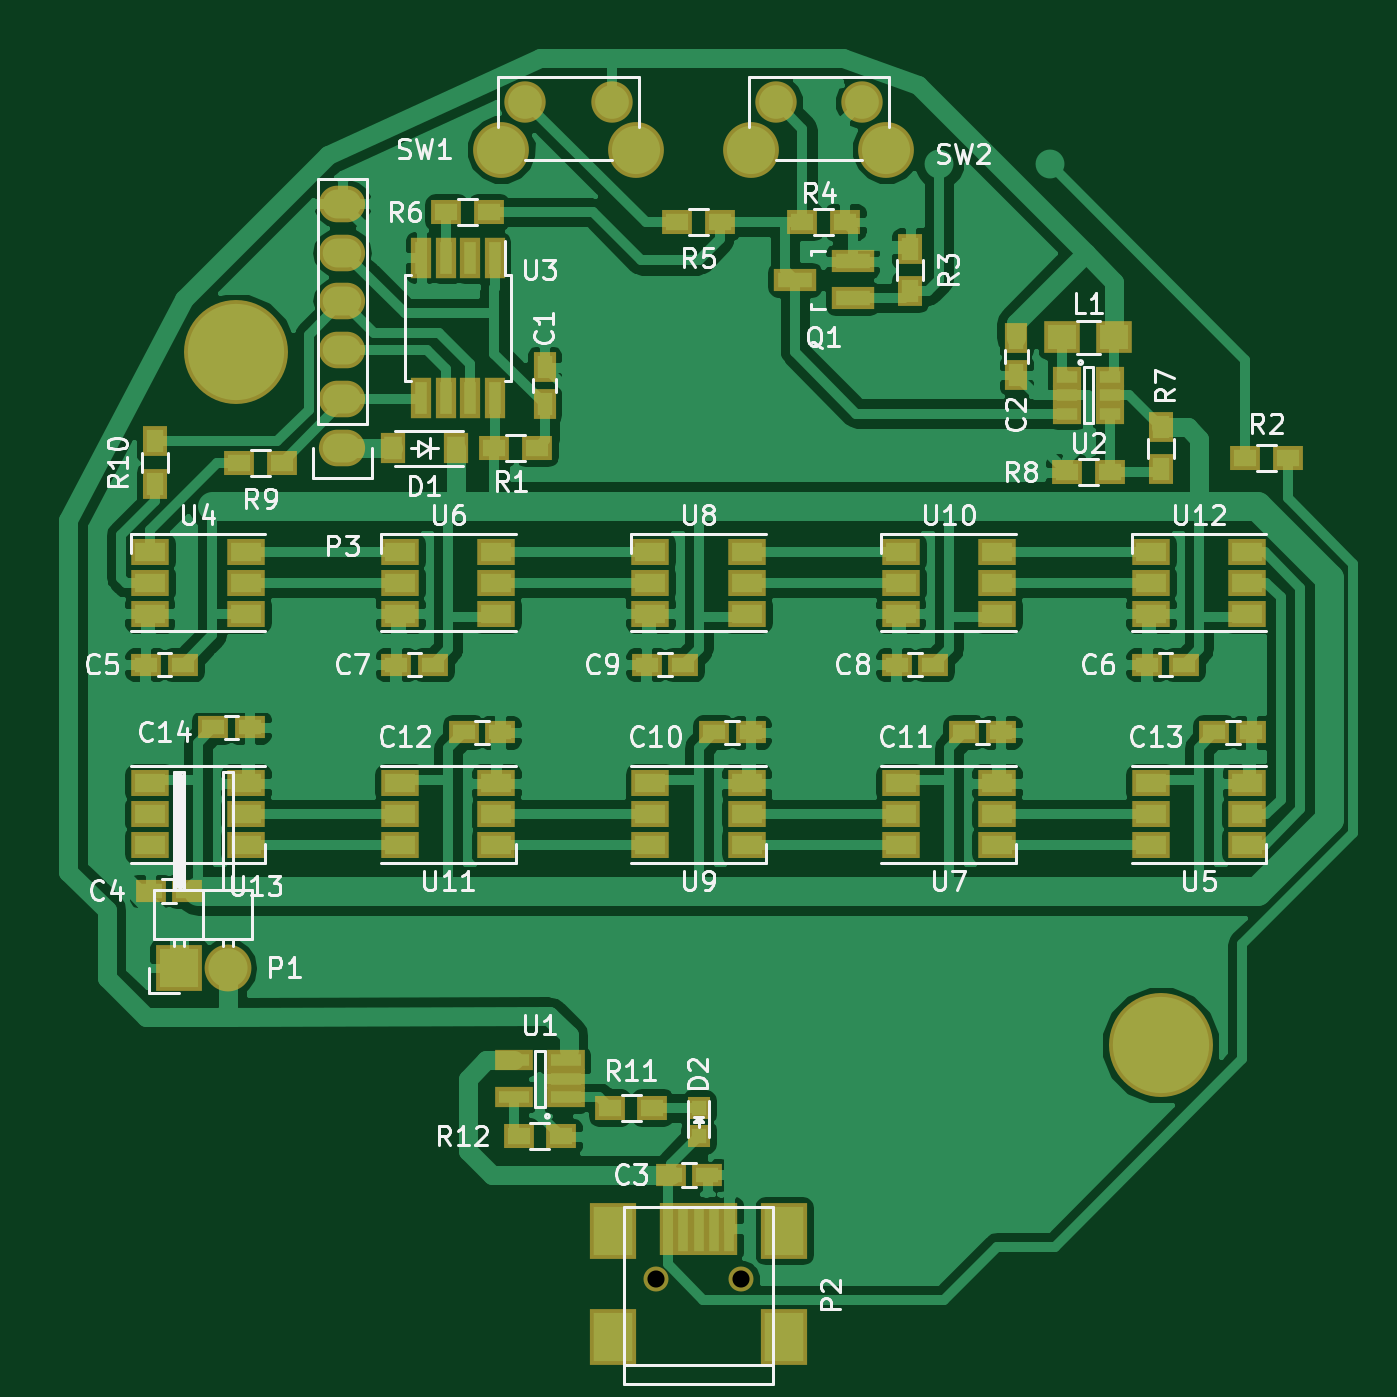
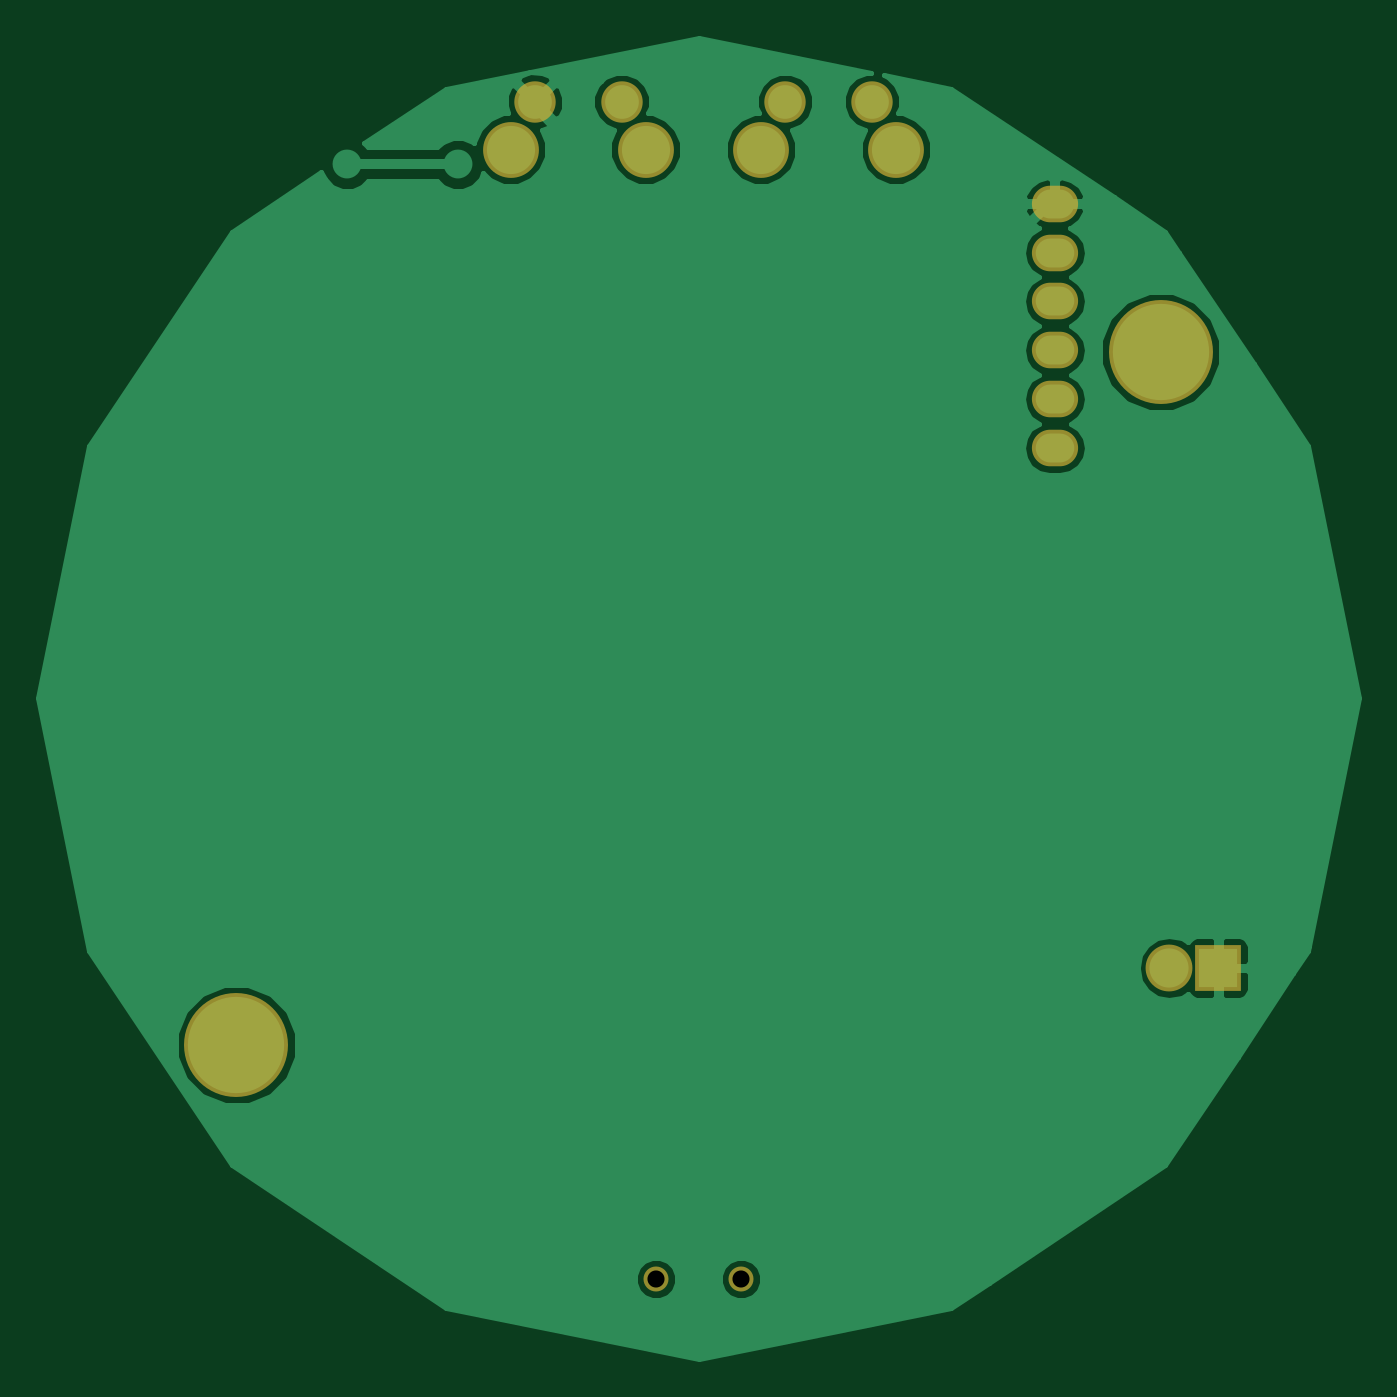
Circuit board: 7 layer files. Board 68.6 x 68.6 mm.
- drill: Ergobag-NPTH.drl (186 bytes)
- bottom_copper: Ergobag.GBL (20876 bytes)
- bottom_silk: Ergobag.GBO (270 bytes)
- bottom_mask: Ergobag.GBS (964 bytes)
- top_copper: Ergobag.GTL (118206 bytes)
- top_silk: Ergobag.GTO (40828 bytes)
- top_mask: Ergobag.GTS (5027 bytes)

=== drill: Ergobag-NPTH.drl ===
M48
;DRILL file {KiCad 4.0.2-stable} date 2016. 09. 14. 22:42:18
;FORMAT={-:-/ absolute / inch / decimal}
FMAT,2
INCH,TZ
T1C0.035
%
G90
G05
M72
T1
X1.8819Y-3.1555
X2.0551Y-3.1555
T0
M30

=== bottom_copper: Ergobag.GBL (20876 bytes, source omitted) ===
=== bottom_silk: Ergobag.GBO ===
G04 #@! TF.FileFunction,Legend,Bot*
%FSLAX46Y46*%
G04 Gerber Fmt 4.6, Leading zero omitted, Abs format (unit mm)*
G04 Created by KiCad (PCBNEW 4.0.2-stable) date 2016. 09. 14. 22:41:56*
%MOMM*%
G01*
G04 APERTURE LIST*
%ADD10C,0.100000*%
G04 APERTURE END LIST*
D10*
M02*

=== bottom_mask: Ergobag.GBS ===
G04 #@! TF.FileFunction,Soldermask,Bot*
%FSLAX46Y46*%
G04 Gerber Fmt 4.6, Leading zero omitted, Abs format (unit mm)*
G04 Created by KiCad (PCBNEW 4.0.2-stable) date 2016. 09. 14. 22:41:56*
%MOMM*%
G01*
G04 APERTURE LIST*
%ADD10C,0.100000*%
%ADD11R,2.432000X2.432000*%
%ADD12O,2.432000X2.432000*%
%ADD13C,1.299160*%
%ADD14O,2.400000X1.900000*%
%ADD15C,2.900000*%
%ADD16C,2.150000*%
%ADD17C,5.400000*%
G04 APERTURE END LIST*
D10*
D11*
X23000000Y-64000000D03*
D12*
X25540000Y-64000000D03*
D13*
X47800360Y-80149100D03*
X52199640Y-80149100D03*
D14*
X31500000Y-37000000D03*
X31500000Y-34460000D03*
X31500000Y-31920000D03*
X31500000Y-29380000D03*
X31500000Y-26840000D03*
X31500000Y-24300000D03*
D15*
X46760000Y-21490000D03*
D16*
X45500000Y-19000000D03*
X41000000Y-19000000D03*
D15*
X39750000Y-21490000D03*
X59760000Y-21490000D03*
D16*
X58500000Y-19000000D03*
X54000000Y-19000000D03*
D15*
X52750000Y-21490000D03*
D17*
X74000000Y-68000000D03*
X26000000Y-32000000D03*
M02*

=== top_copper: Ergobag.GTL (118206 bytes, source omitted) ===
=== top_silk: Ergobag.GTO (40828 bytes, source omitted) ===
=== top_mask: Ergobag.GTS ===
G04 #@! TF.FileFunction,Soldermask,Top*
%FSLAX46Y46*%
G04 Gerber Fmt 4.6, Leading zero omitted, Abs format (unit mm)*
G04 Created by KiCad (PCBNEW 4.0.2-stable) date 2016. 09. 14. 22:41:56*
%MOMM*%
G01*
G04 APERTURE LIST*
%ADD10C,0.100000*%
%ADD11R,1.150000X1.600000*%
%ADD12R,1.600000X1.150000*%
%ADD13R,1.310000X1.620000*%
%ADD14R,1.900000X1.700000*%
%ADD15R,2.432000X2.432000*%
%ADD16O,2.432000X2.432000*%
%ADD17R,0.900380X2.701240*%
%ADD18R,2.398980X2.899360*%
%ADD19C,1.299160*%
%ADD20O,2.400000X1.900000*%
%ADD21R,2.200860X1.200100*%
%ADD22R,1.600000X1.300000*%
%ADD23R,1.300000X1.600000*%
%ADD24C,2.900000*%
%ADD25C,2.150000*%
%ADD26R,1.960000X1.050000*%
%ADD27R,1.460000X1.050000*%
%ADD28R,1.050000X2.100000*%
%ADD29R,2.000000X1.400000*%
%ADD30C,5.400000*%
%ADD31R,1.197560X1.197560*%
G04 APERTURE END LIST*
D10*
D11*
X42000000Y-34700000D03*
X42000000Y-32800000D03*
X66500000Y-31300000D03*
X66500000Y-33200000D03*
D12*
X48550000Y-74750000D03*
X50450000Y-74750000D03*
X23450000Y-60000000D03*
X21550000Y-60000000D03*
X23200000Y-48250000D03*
X21300000Y-48250000D03*
X76800000Y-51750000D03*
X78700000Y-51750000D03*
X36200000Y-48250000D03*
X34300000Y-48250000D03*
X63800000Y-51750000D03*
X65700000Y-51750000D03*
X49200000Y-48250000D03*
X47300000Y-48250000D03*
X50800000Y-51750000D03*
X52700000Y-51750000D03*
X62200000Y-48250000D03*
X60300000Y-48250000D03*
X37800000Y-51750000D03*
X39700000Y-51750000D03*
X75200000Y-48250000D03*
X73300000Y-48250000D03*
X24800000Y-51500000D03*
X26700000Y-51500000D03*
D13*
X37385000Y-37000000D03*
X34115000Y-37000000D03*
D14*
X71600000Y-31250000D03*
X68900000Y-31250000D03*
D15*
X23000000Y-64000000D03*
D16*
X25540000Y-64000000D03*
D17*
X48399800Y-77550680D03*
X49199900Y-77550680D03*
X50000000Y-77550680D03*
X50800100Y-77550680D03*
X51600200Y-77550680D03*
D18*
X45549920Y-77649740D03*
X45549920Y-83148840D03*
X54450080Y-77649740D03*
X54450080Y-83148840D03*
D19*
X47800360Y-80149100D03*
X52199640Y-80149100D03*
D20*
X31500000Y-37000000D03*
X31500000Y-34460000D03*
X31500000Y-31920000D03*
X31500000Y-29380000D03*
X31500000Y-26840000D03*
X31500000Y-24300000D03*
D21*
X58001140Y-29200000D03*
X58001140Y-27300000D03*
X54998860Y-28250000D03*
D22*
X39400000Y-37000000D03*
X41600000Y-37000000D03*
X80600000Y-37500000D03*
X78400000Y-37500000D03*
D23*
X61000000Y-28850000D03*
X61000000Y-26650000D03*
D22*
X55400000Y-25250000D03*
X57600000Y-25250000D03*
X51100000Y-25250000D03*
X48900000Y-25250000D03*
X36900000Y-24750000D03*
X39100000Y-24750000D03*
D23*
X74000000Y-35900000D03*
X74000000Y-38100000D03*
D22*
X71350000Y-38250000D03*
X69150000Y-38250000D03*
X28350000Y-37750000D03*
X26150000Y-37750000D03*
D23*
X21750000Y-38850000D03*
X21750000Y-36650000D03*
D24*
X46760000Y-21490000D03*
D25*
X45500000Y-19000000D03*
X41000000Y-19000000D03*
D24*
X39750000Y-21490000D03*
X59760000Y-21490000D03*
D25*
X58500000Y-19000000D03*
X54000000Y-19000000D03*
D24*
X52750000Y-21490000D03*
D26*
X43100000Y-70700000D03*
X43100000Y-69750000D03*
X43100000Y-68800000D03*
X40400000Y-68800000D03*
X40400000Y-70700000D03*
D27*
X69150000Y-33300000D03*
X69150000Y-34250000D03*
X69150000Y-35200000D03*
X71350000Y-35200000D03*
X71350000Y-33300000D03*
X71350000Y-34250000D03*
D28*
X39405000Y-27100000D03*
X38135000Y-27100000D03*
X36865000Y-27100000D03*
X35595000Y-27100000D03*
X35595000Y-34400000D03*
X36865000Y-34400000D03*
X38135000Y-34400000D03*
X39405000Y-34400000D03*
D29*
X26500000Y-45600000D03*
X26500000Y-44000000D03*
X26500000Y-42400000D03*
X21500000Y-45600000D03*
X21500000Y-44000000D03*
X21500000Y-42400000D03*
X73500000Y-54400000D03*
X73500000Y-56000000D03*
X73500000Y-57600000D03*
X78500000Y-54400000D03*
X78500000Y-56000000D03*
X78500000Y-57600000D03*
X39500000Y-45600000D03*
X39500000Y-44000000D03*
X39500000Y-42400000D03*
X34500000Y-45600000D03*
X34500000Y-44000000D03*
X34500000Y-42400000D03*
X60500000Y-54400000D03*
X60500000Y-56000000D03*
X60500000Y-57600000D03*
X65500000Y-54400000D03*
X65500000Y-56000000D03*
X65500000Y-57600000D03*
X52500000Y-45600000D03*
X52500000Y-44000000D03*
X52500000Y-42400000D03*
X47500000Y-45600000D03*
X47500000Y-44000000D03*
X47500000Y-42400000D03*
X47500000Y-54400000D03*
X47500000Y-56000000D03*
X47500000Y-57600000D03*
X52500000Y-54400000D03*
X52500000Y-56000000D03*
X52500000Y-57600000D03*
X65500000Y-45600000D03*
X65500000Y-44000000D03*
X65500000Y-42400000D03*
X60500000Y-45600000D03*
X60500000Y-44000000D03*
X60500000Y-42400000D03*
X34500000Y-54400000D03*
X34500000Y-56000000D03*
X34500000Y-57600000D03*
X39500000Y-54400000D03*
X39500000Y-56000000D03*
X39500000Y-57600000D03*
X78500000Y-45600000D03*
X78500000Y-44000000D03*
X78500000Y-42400000D03*
X73500000Y-45600000D03*
X73500000Y-44000000D03*
X73500000Y-42400000D03*
X21500000Y-54400000D03*
X21500000Y-56000000D03*
X21500000Y-57600000D03*
X26500000Y-54400000D03*
X26500000Y-56000000D03*
X26500000Y-57600000D03*
D30*
X74000000Y-68000000D03*
X26000000Y-32000000D03*
D31*
X50000000Y-72749300D03*
X50000000Y-71250700D03*
D22*
X45400000Y-71250000D03*
X47600000Y-71250000D03*
X40650000Y-72750000D03*
X42850000Y-72750000D03*
M02*

